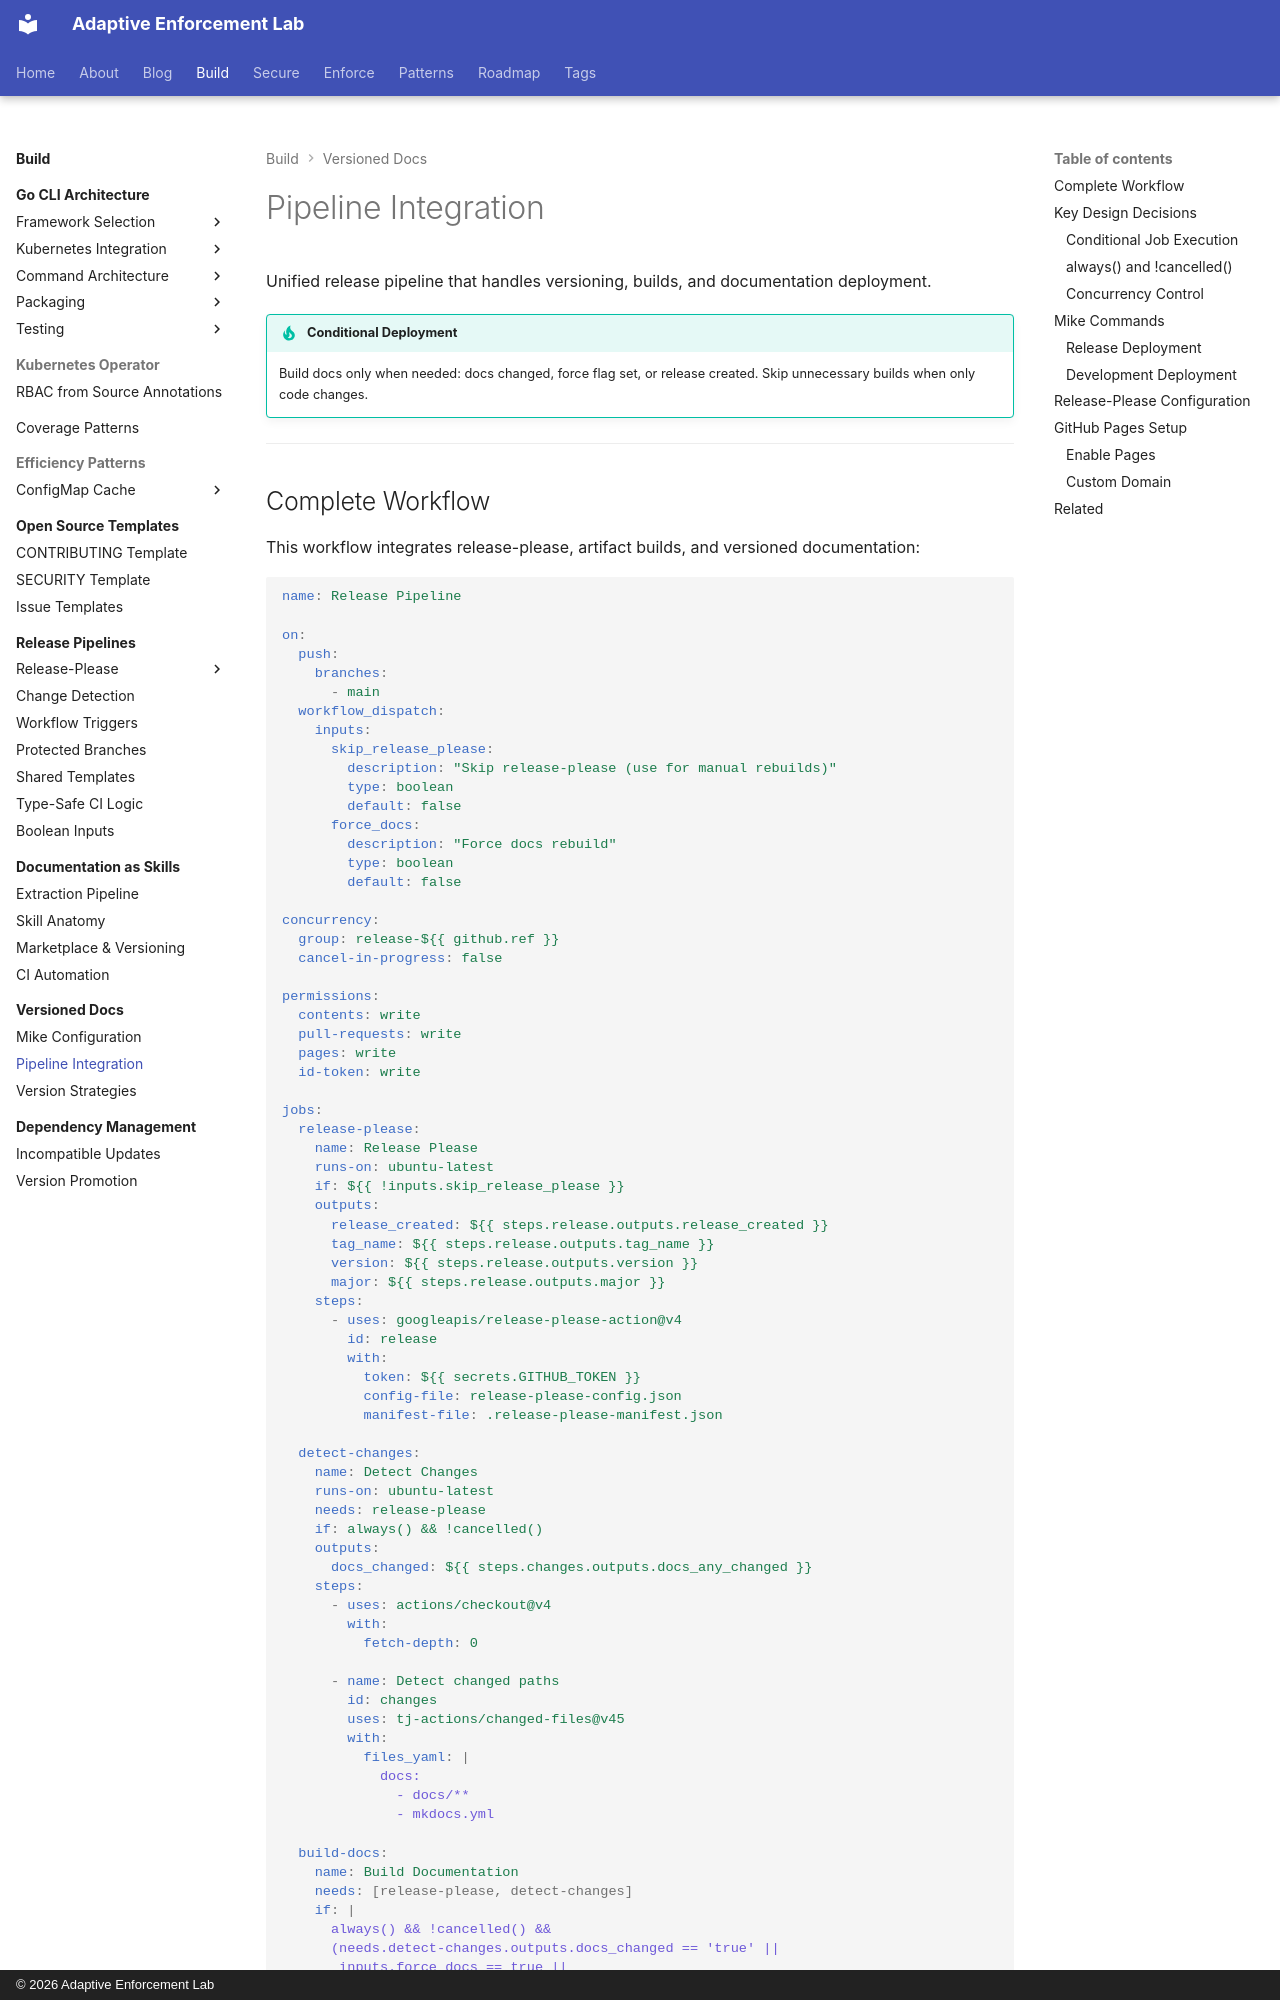

repository: adaptive-enforcement-lab/adaptive-enforcement-lab-com · page: build/versioned-docs/pipeline-integration/index.html · generator: mkdocs · copyright: © 2026 Adaptive Enforcement Lab

---
title: Pipeline Integration
description: >-
  Build unified release pipelines that deploy versioned docs conditionally. Integrate release-please, change detection, and GitHub Pages with work avoidance logic.
provenance: human
---
# Pipeline Integration

Unified release pipeline that handles versioning, builds, and documentation deployment.

!!! tip "Conditional Deployment"
    Build docs only when needed: docs changed, force flag set, or release created. Skip unnecessary builds when only code changes.

---
